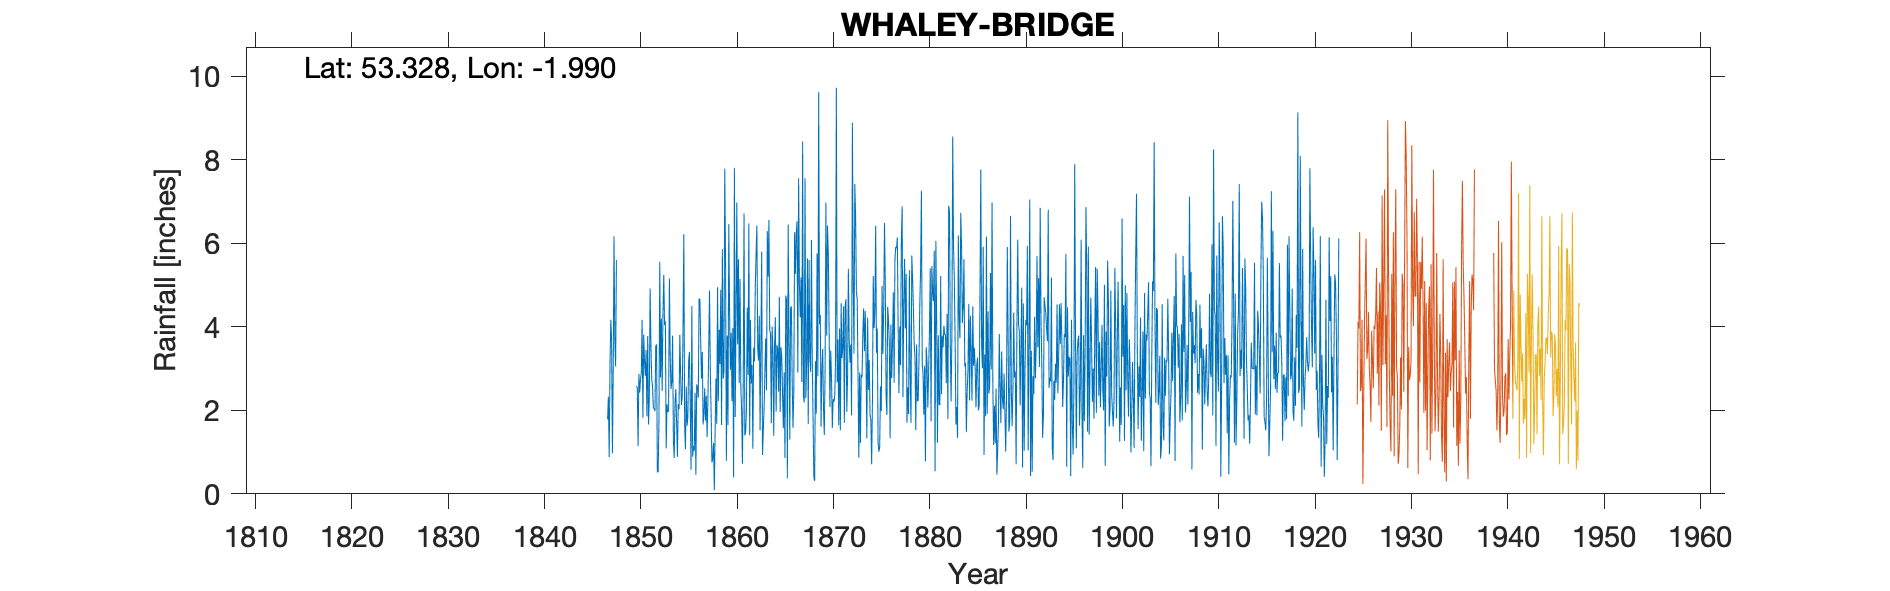

The file beside this chart, header and first rows:
WHALEY BRIDGE, , , , , , , , , , , , , , , , , , , , , , , 
Grid ref, SK007811, Long, -1.99, Lat, 53.33, Elevation, 602, ft, , , , , , , , , , , , , , , 
Station no, 2731, , , , , , , , , , , , , , , , , , , , , , 
, 1840, 1841, 1842, 1843, 1844, 1845, 1846, 1847, 1848, 1849, 1850, 1851, 1852, 1853, 1854, 1855, 1856, 1857, 1858, 1859, 1860, 1861, 1862
January, , , , , , , , 1.78, , , 2.59, 3.45, 3.54, 4.13, 2.2, 1.64, 1.03, 1.9, 1.22, 2.76, 3.97, 0.72, 3.09
February, , , , , , , , 2.33, , , 2.54, 1.86, 3.58, 1.09, 2.51, 1.07, 2.42, 2.53, 0.09, 2.93, 0.39, 2.67, 1.08
March, , , , , , , , 0.88, , , 1.15, 3.78, 0.52, 2.15, 1.7, 2.57, 0.45, 1.75, 1.54, 7.79, 7.81, 6.72, 3.5
April, , , , , , , , 3.08, , , 2.87, 1.66, 0.52, 1.96, 0.89, 1.63, 2.62, 2.35, 2.76, 5.45, 1.84, 1.4, 3.17
May, , , , , , , , 4.17, , , 2.43, 2.29, 1.74, 1.99, 2.15, 1.83, 2.54, 1.36, 1.67, 0.79, 4.3, 1.49, 4.95
June, , , , , , , , 3.7, , , 2.74, 4.92, 5.56, 5.16, 2.02, 3.19, 2.3, 2.26, 4.95, 3.79, 6.98, 2, 5.75
July, , , , , , , , 0.97, , , 2.89, 3.56, 2.79, 3.33, 3.81, 3.4, 4.68, 3.46, 2.22, 1.65, 3.58, 4.46, 6.43
August, , , , , , , , 2.95, , , 4.17, 2.74, 4.2, 2.51, 2.84, 2.12, 4.65, 4.87, 3.93, 6.46, 5.62, 2.85, 3.52
September, , , , , , , , 6.17, , , 1.82, 2.58, 2.46, 2.69, 2.13, 0.58, 3.65, 2.96, 3.11, 4.37, 2.65, 6.48, 3.19
October, , , , , , , , 3.71, , , 3.81, 2.05, 4.32, 3.79, 2.34, 4.5, 2.76, 1.93, 4.89, 2.97, 5.15, 1.4, 4.27
November, , , , , , , , 3.05, , , 3.17, 2.05, 5.25, 1.27, 4.02, 0.89, 3.4, 0.75, 1.65, 3.86, 2.56, 4.17, 1.52
December, , , , , , , , 5.6, , , 2.83, 1.98, 4.04, 0.86, 6.22, 1.15, 1.66, 0.86, 5.86, 2.22, 1.99, 2.64, 3.61
Total, , , , , , , , 38.39, , , 33.01, 32.92, 38.52, 30.93, 32.83, 24.57, 32.16, 26.98, 33.89, 45.04, 46.84, 37, 44.08
, , , , , , , , , , , , , , , , , , , , , , , 
